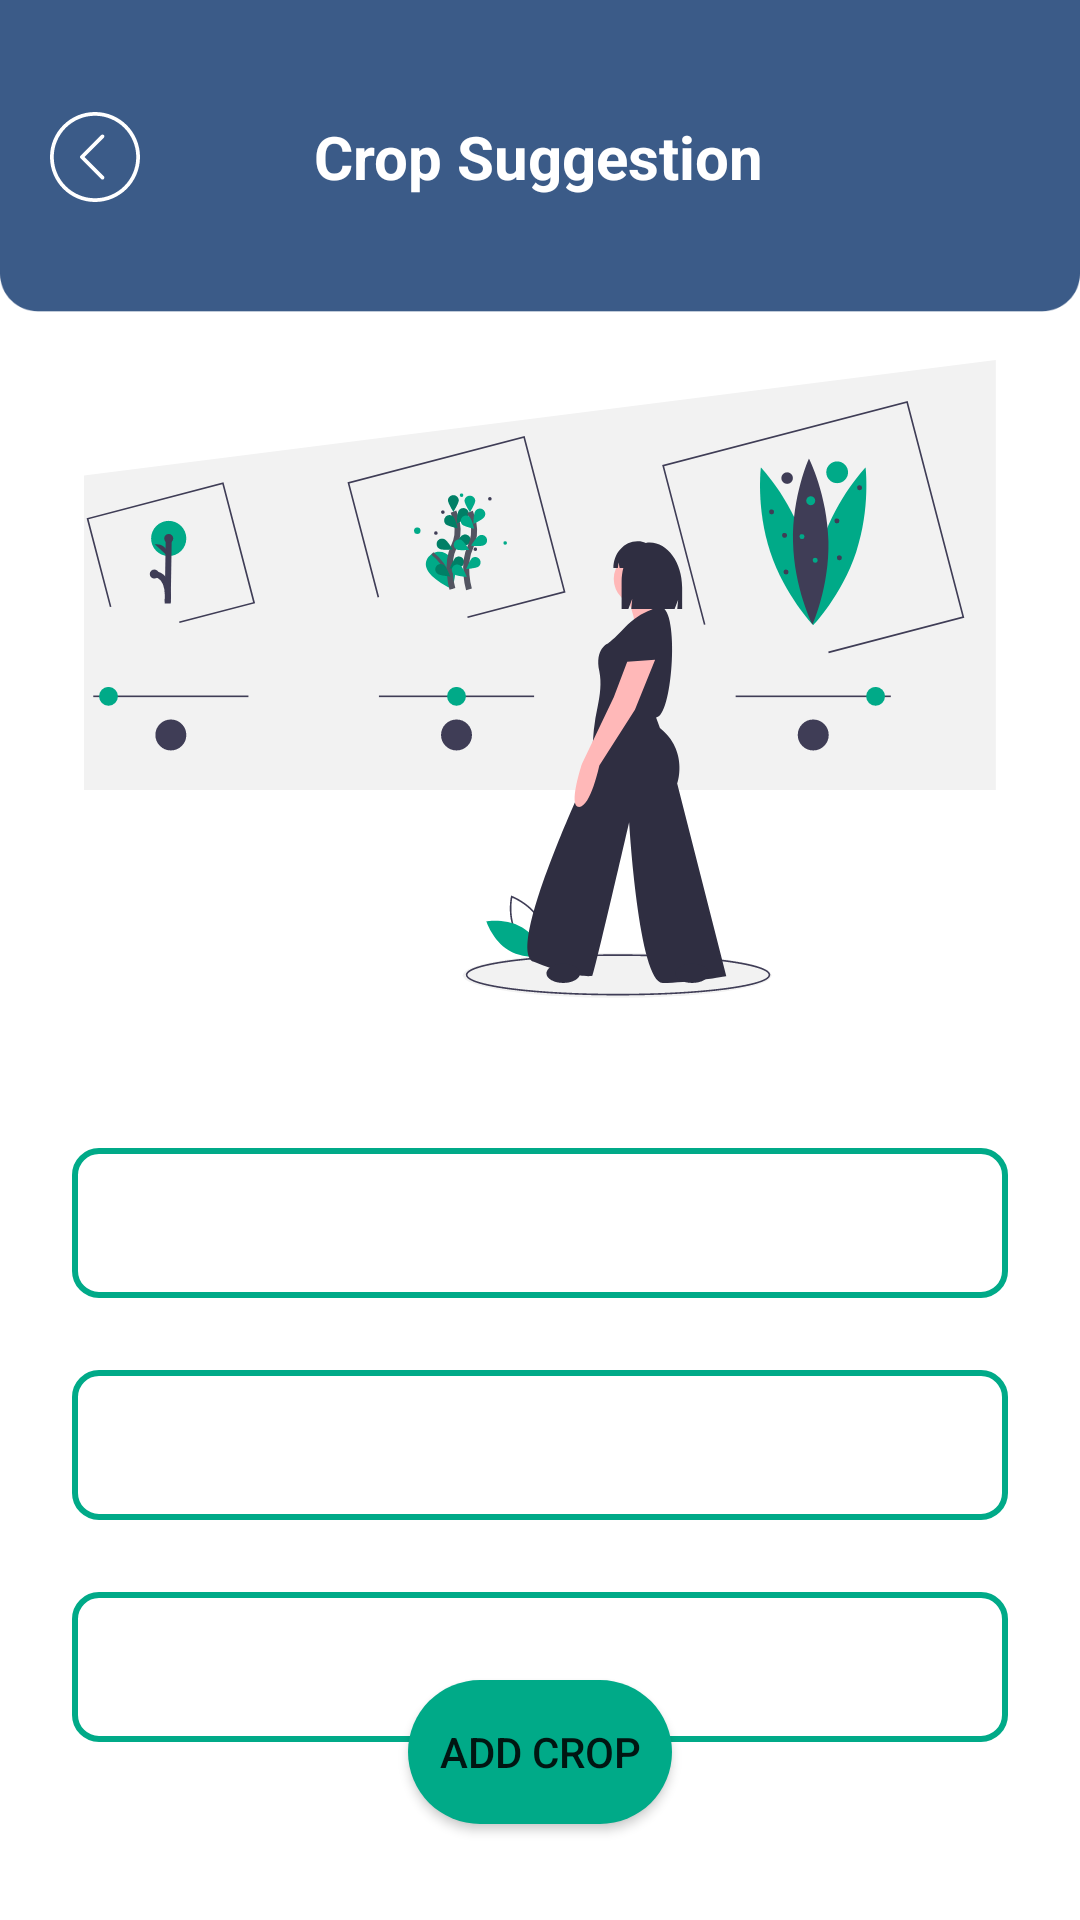

Here is an Android app screen rendered from its layout file. Give the layout XML and the strings, colors and styles it references.
<!-- AndroidManifest.xml: application theme Theme.MyApplication -->
<!-- res/layout/activity_select_crop.xml -->
<?xml version="1.0" encoding="utf-8"?>
<androidx.constraintlayout.widget.ConstraintLayout xmlns:android="http://schemas.android.com/apk/res/android"
    xmlns:app="http://schemas.android.com/apk/res-auto"
    xmlns:tools="http://schemas.android.com/tools"
    android:layout_width="match_parent"
    android:layout_height="match_parent"
    tools:context=".Select_crop"
    android:background="@drawable/background_mycrop">
    <ImageView
        android:id="@+id/imageView14"
        android:layout_width="match_parent"
        android:layout_height="wrap_content"
        app:layout_constraintEnd_toEndOf="parent"
        app:layout_constraintStart_toStartOf="parent"
        app:layout_constraintTop_toTopOf="parent"
        android:scaleType="fitXY"
        android:adjustViewBounds="true"
        app:srcCompat="@drawable/upper_long" />
    <ImageButton
        android:id="@+id/BackBtnCropSuggest"
        android:layout_width="30dp"
        android:layout_height="30dp"
        android:background="@drawable/backarrow"
        app:layout_constraintBottom_toBottomOf="@+id/textView9"
        app:layout_constraintEnd_toEndOf="parent"
        app:layout_constraintHorizontal_bias="0.05"
        app:layout_constraintStart_toStartOf="parent"
        app:layout_constraintTop_toTopOf="@+id/textView9"/>

    <TextView
        android:id="@+id/textView9"
        android:layout_width="wrap_content"
        android:layout_height="wrap_content"
        android:fontFamily="sans-serif"
        android:text="@string/crop_suggestion"
        android:textColor="@color/white"
        android:textSize="20dp"
        android:textStyle="bold"
        app:layout_constraintBottom_toBottomOf="@+id/imageView14"
        app:layout_constraintEnd_toEndOf="parent"
        app:layout_constraintHorizontal_bias="0.498"
        app:layout_constraintStart_toStartOf="parent"
        app:layout_constraintTop_toTopOf="parent" />


    <Button
        android:id="@+id/AddCropSelectCropBtn"
        android:layout_width="wrap_content"
        android:layout_height="wrap_content"
        android:layout_marginBottom="32dp"
        android:background="@drawable/button"
        android:text="@string/add_crop"
        app:layout_constraintBottom_toBottomOf="parent"
        app:layout_constraintEnd_toEndOf="parent"
        app:layout_constraintStart_toStartOf="parent" />

    <ImageView
        android:id="@+id/imageView23"
        android:layout_width="wrap_content"
        android:layout_height="wrap_content"
        android:layout_marginTop="16dp"
        app:layout_constraintEnd_toEndOf="parent"
        app:layout_constraintStart_toStartOf="parent"
        app:layout_constraintTop_toBottomOf="@+id/imageView14"
        app:srcCompat="@drawable/crop_select_svg" />

    <Spinner
        android:id="@+id/spinnerState"
        android:layout_width="match_parent"
        android:layout_height="50dp"
        android:layout_marginStart="24dp"
        android:layout_marginTop="50dp"
        android:layout_marginEnd="24dp"
        android:background="@drawable/spinner_bg"
        app:layout_constraintEnd_toEndOf="parent"
        app:layout_constraintStart_toStartOf="parent"
        app:layout_constraintTop_toBottomOf="@+id/imageView23"
        android:popupBackground="@drawable/spinner_bg_solid"/>

    <Spinner
        android:id="@+id/spinnerDistrict"
        android:layout_width="match_parent"
        android:layout_height="50dp"
        android:layout_marginStart="24dp"
        android:layout_marginTop="24dp"
        android:layout_marginEnd="24dp"
        android:background="@drawable/spinner_bg"
        app:layout_constraintEnd_toEndOf="parent"
        app:layout_constraintHorizontal_bias="1.0"
        app:layout_constraintStart_toStartOf="parent"
        app:layout_constraintTop_toBottomOf="@+id/spinnerState"
        android:popupBackground="@drawable/spinner_bg_solid"/>

    <Spinner
        android:id="@+id/spinnerCrop"
        android:layout_width="match_parent"
        android:layout_height="50dp"
        android:layout_marginStart="24dp"
        android:layout_marginTop="24dp"
        android:layout_marginEnd="24dp"
        android:background="@drawable/spinner_bg"
        app:layout_constraintEnd_toEndOf="parent"
        app:layout_constraintHorizontal_bias="0.0"
        app:layout_constraintStart_toStartOf="parent"
        app:layout_constraintTop_toBottomOf="@+id/spinnerDistrict"
        android:popupBackground="@drawable/spinner_bg_solid"/>

</androidx.constraintlayout.widget.ConstraintLayout>
<!-- resources referenced by this layout -->
<resources>
  <color name="white">#FFFFFFFF</color>
  <!-- drawable backarrow: png bitmap (drawable-hdpi, 961 bytes) -->
  <!-- drawable background_mycrop: png bitmap (drawable-hdpi, 14096 bytes) -->
  <!-- drawable button (drawable) -->
  <?xml version="1.0" encoding="utf-8"?>
  <shape android:shape="rectangle" xmlns:android="http://schemas.android.com/apk/res/android">
  <corners android:radius="50sp"/>
      <solid android:color="@color/green"/>
  </shape>
  <!-- drawable crop_select_svg: png bitmap (drawable-hdpi, 31686 bytes) -->
  <!-- drawable spinner_bg (drawable) -->
  <?xml version="1.0" encoding="utf-8"?>
  <shape xmlns:android="http://schemas.android.com/apk/res/android">
      <stroke android:width="2dp" android:color="@color/green" />
      <corners android:radius="8dp" />
  </shape>
  <!-- drawable spinner_bg_solid (drawable) -->
  <?xml version="1.0" encoding="utf-8"?>
  <shape android:shape="rectangle" xmlns:android="http://schemas.android.com/apk/res/android">
      <corners android:radius="8sp"/>
      <solid android:color="@color/white"/>
  </shape>
  <!-- drawable upper_long: png bitmap (drawable-hdpi, 3168 bytes) -->
  <string name="add_crop">Add Crop</string>
  <string name="crop_suggestion">Crop Suggestion</string>
  <style name="Theme.MyApplication" parent="Theme.MaterialComponents.DayNight.DarkActionBar">
          
          <item name="colorPrimary">@color/green</item>
          <item name="colorPrimaryVariant">@color/green40</item>
          <item name="colorOnPrimary">@color/white</item>
          
          <item name="colorSecondary">@color/green</item>
          <item name="colorSecondaryVariant">@color/green40</item>
          <item name="colorOnSecondary">@color/black</item>
          
          <item name="android:statusBarColor" tools:targetApi="l">?attr/colorPrimaryVariant</item>
          
          <item name="windowActionBar">false</item>
          <item name="windowNoTitle">true</item>
          <item name="android:statusBarColor" tools:ignore="DuplicateDefinition">@color/blue</item>
      </style>
  <color name="green">#FF00AA88</color>
  <color name="green40">#6600AA88</color>
  <color name="black">#FF000000</color>
  <color name="blue">#FF3B5B88</color>
</resources>
